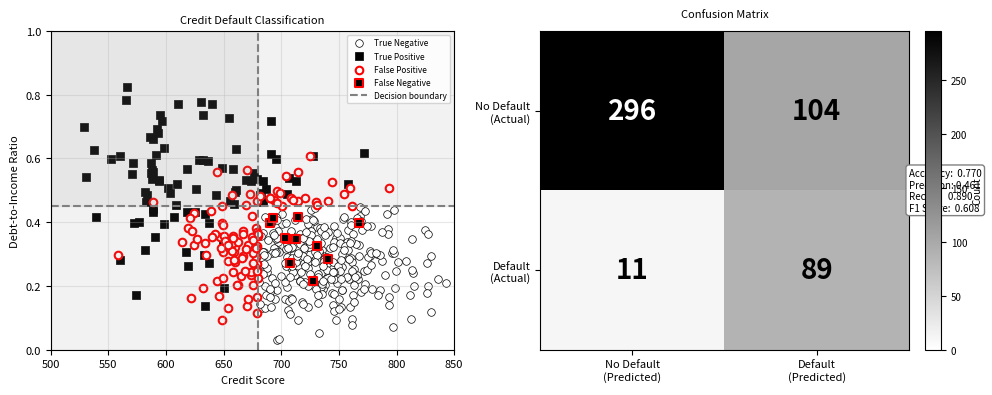

Write the Python code that produced this figure. (Note: this script raises an exception after producing the figure.)
"""
Classification with Confusion Matrix Visualization

This script demonstrates binary classification for credit default prediction
and visualizes results using a confusion matrix.

Author: BSc Digital Finance Course
Date: 2025-12-07
"""

import numpy as np
import matplotlib.pyplot as plt
from pathlib import Path

# Set font size globally and random seed
plt.rcParams.update({'font.size': 8})
np.random.seed(42)

def generate_credit_data(n=500):
    """
    Generate synthetic credit default data.

    Features: Credit score, Debt-to-income ratio
    Target: Default (1) or No default (0)
    """
    # Non-defaulters (80%)
    n_good = int(n * 0.8)
    credit_score_good = np.random.normal(720, 50, n_good)
    debt_ratio_good = np.random.normal(0.3, 0.1, n_good)
    y_good = np.zeros(n_good)

    # Defaulters (20%)
    n_bad = n - n_good
    credit_score_bad = np.random.normal(620, 60, n_bad)
    debt_ratio_bad = np.random.normal(0.5, 0.15, n_bad)
    y_bad = np.ones(n_bad)

    # Combine data
    credit_score = np.concatenate([credit_score_good, credit_score_bad])
    debt_ratio = np.concatenate([debt_ratio_good, debt_ratio_bad])
    y = np.concatenate([y_good, y_bad])

    return credit_score, debt_ratio, y

def simple_classifier(credit_score, debt_ratio):
    """
    Simple rule-based classifier:
    Default if credit_score < 680 OR debt_ratio > 0.45
    """
    predictions = ((credit_score < 680) | (debt_ratio > 0.45)).astype(int)
    return predictions

def calculate_confusion_matrix(y_true, y_pred):
    """Calculate confusion matrix components."""
    tp = np.sum((y_true == 1) & (y_pred == 1))  # True Positives
    tn = np.sum((y_true == 0) & (y_pred == 0))  # True Negatives
    fp = np.sum((y_true == 0) & (y_pred == 1))  # False Positives
    fn = np.sum((y_true == 1) & (y_pred == 0))  # False Negatives

    return np.array([[tn, fp], [fn, tp]])

def calculate_metrics(confusion_matrix):
    """Calculate classification metrics from confusion matrix."""
    tn, fp, fn, tp = confusion_matrix.ravel()

    accuracy = (tp + tn) / (tp + tn + fp + fn)
    precision = tp / (tp + fp) if (tp + fp) > 0 else 0
    recall = tp / (tp + fn) if (tp + fn) > 0 else 0
    f1_score = 2 * (precision * recall) / (precision + recall) if (precision + recall) > 0 else 0

    return accuracy, precision, recall, f1_score

def main():
    # Generate data
    credit_score, debt_ratio, y_true = generate_credit_data(n=500)

    # Make predictions
    y_pred = simple_classifier(credit_score, debt_ratio)

    # Calculate confusion matrix
    cm = calculate_confusion_matrix(y_true, y_pred)

    # Calculate metrics
    accuracy, precision, recall, f1 = calculate_metrics(cm)

    # Create visualization
    fig = plt.figure(figsize=(10, 4))
    gs = fig.add_gridspec(1, 2, width_ratios=[1, 1])
    ax1 = fig.add_subplot(gs[0])
    ax2 = fig.add_subplot(gs[1])

    # Plot 1: Decision boundary visualization
    # Create decision boundary
    credit_score_range = np.linspace(500, 850, 300)
    debt_ratio_boundary_vertical = np.full_like(credit_score_range, 0.45)

    # Plot data points
    default_mask = y_true == 1
    no_default_mask = y_true == 0

    # Correct predictions
    correct_default = (y_true == 1) & (y_pred == 1)
    correct_no_default = (y_true == 0) & (y_pred == 0)

    # Incorrect predictions
    incorrect_default = (y_true == 1) & (y_pred == 0)
    incorrect_no_default = (y_true == 0) & (y_pred == 1)

    # Plot points with different markers for correct/incorrect
    ax1.scatter(credit_score[correct_no_default], debt_ratio[correct_no_default],
               c='white', edgecolor='black', s=30, marker='o', label='True Negative', linewidth=0.5)
    ax1.scatter(credit_score[correct_default], debt_ratio[correct_default],
               c='black', edgecolor='black', s=30, marker='s', label='True Positive', linewidth=0.5)
    ax1.scatter(credit_score[incorrect_no_default], debt_ratio[incorrect_no_default],
               c='white', edgecolor='red', s=30, marker='o', label='False Positive', linewidth=1.5)
    ax1.scatter(credit_score[incorrect_default], debt_ratio[incorrect_default],
               c='black', edgecolor='red', s=30, marker='s', label='False Negative', linewidth=1.5)

    # Plot decision boundaries
    ax1.axvline(x=680, color='gray', linestyle='--', linewidth=1.5, label='Decision boundary')
    ax1.axhline(y=0.45, color='gray', linestyle='--', linewidth=1.5)

    # Add shaded regions
    ax1.axvspan(500, 680, alpha=0.1, color='gray')
    ax1.axhspan(0.45, 1.0, alpha=0.1, color='gray')

    ax1.set_xlabel('Credit Score', fontsize=8)
    ax1.set_ylabel('Debt-to-Income Ratio', fontsize=8)
    ax1.set_title('Credit Default Classification', fontsize=8)
    ax1.legend(fontsize=6, loc='upper right')
    ax1.grid(True, alpha=0.3)
    ax1.set_xlim(500, 850)
    ax1.set_ylim(0, 1)

    # Plot 2: Confusion Matrix
    im = ax2.imshow(cm, cmap='gray_r', aspect='auto', vmin=0, vmax=cm.max())

    # Add text annotations
    for i in range(2):
        for j in range(2):
            text_color = 'white' if cm[i, j] > cm.max()/2 else 'black'
            ax2.text(j, i, str(cm[i, j]), ha='center', va='center',
                    fontsize=20, color=text_color, weight='bold')

    # Labels
    ax2.set_xticks([0, 1])
    ax2.set_yticks([0, 1])
    ax2.set_xticklabels(['No Default\n(Predicted)', 'Default\n(Predicted)'], fontsize=8)
    ax2.set_yticklabels(['No Default\n(Actual)', 'Default\n(Actual)'], fontsize=8)
    ax2.set_title('Confusion Matrix', fontsize=8, pad=10)

    # Add colorbar
    cbar = plt.colorbar(im, ax=ax2, fraction=0.046, pad=0.04)
    cbar.set_label('Count', fontsize=7)
    cbar.ax.tick_params(labelsize=7)

    # Add metrics text
    metrics_text = (
        f'Accuracy:  {accuracy:.3f}\n'
        f'Precision: {precision:.3f}\n'
        f'Recall:    {recall:.3f}\n'
        f'F1 Score:  {f1:.3f}'
    )
    ax2.text(1.5, 0.5, metrics_text, transform=ax2.transData,
            fontsize=7, verticalalignment='center',
            bbox=dict(boxstyle='round', facecolor='white', edgecolor='gray'))

    plt.tight_layout()

    # Save output
    output_path = Path(__file__).parent / 'classification_demo.pdf'
    plt.savefig(output_path, format='pdf', dpi=300, bbox_inches='tight')
    print(f"Output saved to: {output_path}")

    # Print detailed metrics
    print("\nClassification Results:")
    print("-" * 50)
    print(f"Total samples: {len(y_true)}")
    print(f"Actual defaults: {np.sum(y_true)}")
    print(f"Predicted defaults: {np.sum(y_pred)}")
    print("\nConfusion Matrix:")
    print(f"True Negatives:  {cm[0,0]}")
    print(f"False Positives: {cm[0,1]}")
    print(f"False Negatives: {cm[1,0]}")
    print(f"True Positives:  {cm[1,1]}")
    print("\nMetrics:")
    print(f"Accuracy:  {accuracy:.3f}")
    print(f"Precision: {precision:.3f} (of predicted defaults, how many were correct?)")
    print(f"Recall:    {recall:.3f} (of actual defaults, how many did we catch?)")
    print(f"F1 Score:  {f1:.3f} (harmonic mean of precision and recall)")

if __name__ == '__main__':
    main()
